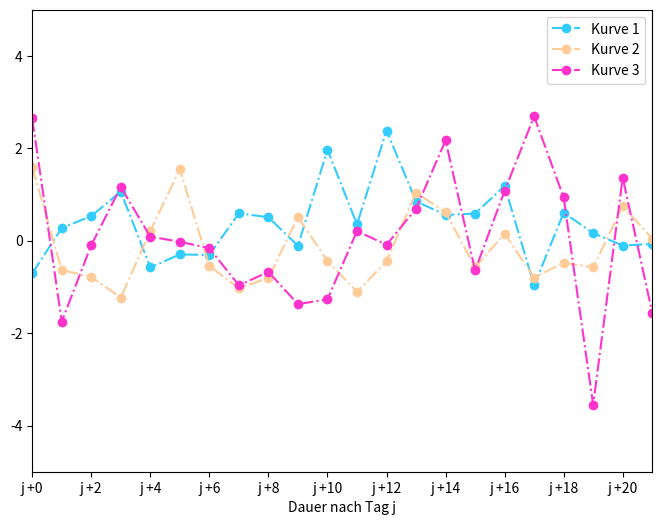
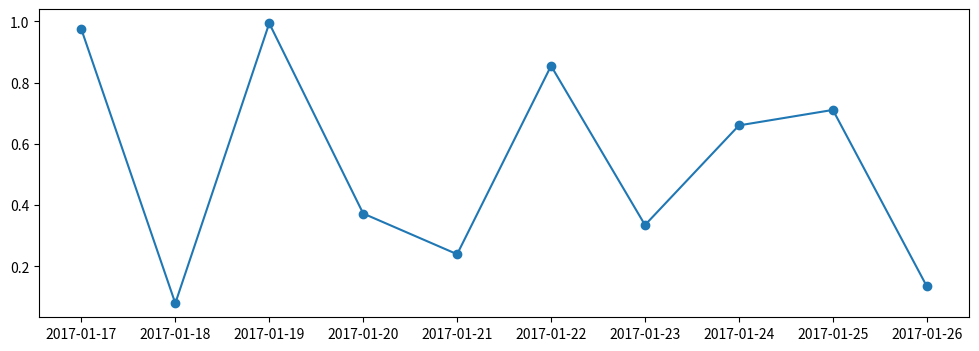
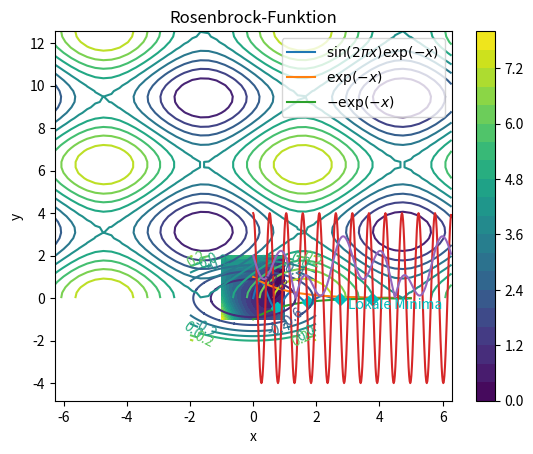

Here is the Python script that generated these plots, in order: (Note: this script raises an exception after producing the figures.)
import matplotlib.pyplot as plt
import numpy as np

# Deine Lösung:





# Wir erstellen die Figure und fügen einen Subplot hinzu:
fig = plt.figure(figsize=(8,6))
ax1 = fig.add_subplot(111)

# Wir erstellen die Wertereihen:
s1 = np.random.randn(50)
s2 = np.random.randn(50)
s3 = np.random.randn(50)

# Wir zeichnen die Kurven:
ax1.plot(s1,color='#33CCFF',marker='o',linestyle='-.',label='Kurve 1')
ax1.plot(s2,color='#FFCC99',marker='o',linestyle='-.',label='Kurve 2')
ax1.plot(s3,color='#FF33CC',marker='o',linestyle='-.',label='Kurve 3')

# Wir begrenzen die Achsen
ax1.set_xlim([0,21])
ax1.set_ylim([-5,5])

# Wir ändern die Häufigkeit der Beschriftung der Achse auf Schrittweite zwei (statt fünf)
ax1.set_xticks(range(0,21,2))

# Wir ändern die Beschriftungen
ax1.set_xticklabels(["j +" + str(l) for l in range(0,21,2)])

# Wir geben der x-Achse ein Label
ax1.set_xlabel('Dauer nach Tag j')

# Wähle die beste Position für die Legende
ax1.legend(loc='best');

# Deine Lösung:





import datetime as dt

dates = [dt.datetime(2017,1,17) + dt.timedelta(days=i) for i in range(10)]
#print(dates)

fig = plt.figure( figsize = (12, 4))
ax1 = fig.add_subplot(111)

werte = np.random.rand(len(dates))
ax1.plot_date(dates, werte, linestyle='-');

#ax1.tick_params(axis='x', rotation=45);

# Deine Lösung:





fig = plt.figure(figsize=(6, 6))
ax = fig.add_subplot(111)
t = ax.set_title('Mein Titel')

texts = [ax.text(0.2, 0.8, 'Hallo'), ax.text(0.7, 0.2, 'Hallo2')]
# 'Text'-Objekte werden in einer Liste zurückgegeben

plt.setp(t, color='red', fontsize=16)

plt.setp(texts, family='serif', color='blue');

# Der Befehl 'setp' kann Parameter für alle 
# Elemente in der Liste 'texts' setzen

# Deine Lösung:





x = np.arange(0., 5., .01)
# Wir erzeugen eine Sequenz für die x-Achse

y = np.sin(2*np.pi*x) * np.exp(-x)
# Funktion zum Anzeigen

fig = plt.figure()
ax = fig.add_subplot(111)
# Wir erstellen Figur und Graph

ax.plot(x, y, label='$\sin(2\pi x)\exp(-x)$')
ax.plot(x, np.exp(-x), label='$\exp(-x)$')
ax.plot(x, -np.exp(-x), label='$-\exp(-x)$')
# Wir zeichnen die Funktion und ihre Asymptoten. Dann beschriften wir sie.

p = [3/4 + k for k in range(4)]
# Wir berechnen die 4 lokalen Minima
print(p)

ax.plot(p, [-np.exp(-k) for k in p], 'Dc')
# Wir zeichnen die lokalen Minimapunkte

ax.text(3, -0.5, 'Lokale Minima', color='c')
# Wir fügen den Text 'Lokale Minima' hinzu

ax.set_title('$\sin(2\pi x)\exp(-x)$ und die 2 Asymptoten $\pm\exp(-x)$')
# Wir fügen den Titel mit einigen LaTeX-Teilen hinzu

ax.legend();
# Wir fügen die Legende hinzu

# Deine Lösung:





x = np.arange(-2, 2, 0.01)
y = np.arange(-2, 2, 0.01)
X, Y = np.meshgrid(x, y)
Z = X*X/9 + Y*Y/4 - 1
cs = plt.contour(X,Y,Z)
plt.clabel(cs);

# Deine Lösung:





x = np.linspace(-2*np.pi,2*np.pi, num=50)
y = np.linspace(0,4*np.pi, num=50)
[X,Y] = np.meshgrid(x,y)
Z = np.sin(X)+np.cos(Y)
cp = plt.contour(X,Y,Z,levels=10)
plt.title('Konturplot')
plt.xlabel('x')
plt.ylabel('y');

# Deine Lösung:





x, y = np.linspace(-1,1,200), np.linspace(-1,2,200)
X, Y = np.meshgrid(x,y)
Z = (1-X)**2+(Y-X**2)**2
plt.contourf(X,Y,Z,20)
plt.colorbar()
plt.title('Rosenbrock-Funktion');

# Deine Lösung:





theta = np.arange(0, 2, 1./180.)*np.pi 
plt.polar(theta, 4*np.cos(12*theta));

# Deine Lösung:





theta = np.arange(0., 2., 1./180.)*np.pi 
r = np.abs(np.sin(5*theta) - 2.*np.cos(theta))
plt.polar(theta, r)
plt.rgrids(np.arange(0.2, 3.1, .7), angle=0)
plt.thetagrids(range(45, 360, 90));

# Deine Lösung:





N = 150
r = 2 * np.random.rand(N)
theta = 2 * np.pi * np.random.rand(N)
sizes = 200 * r**2 * np.random.rand(N)

ax = plt.subplot(111, projection='polar')
# Wir erstellen einen leeren Polargraphen

c = plt.scatter(theta, r, c=theta, s=sizes, cmap=plt.cm.hsv)
# Wir fügen die Punkte mit verschiedenen Farben und Größen hinzu